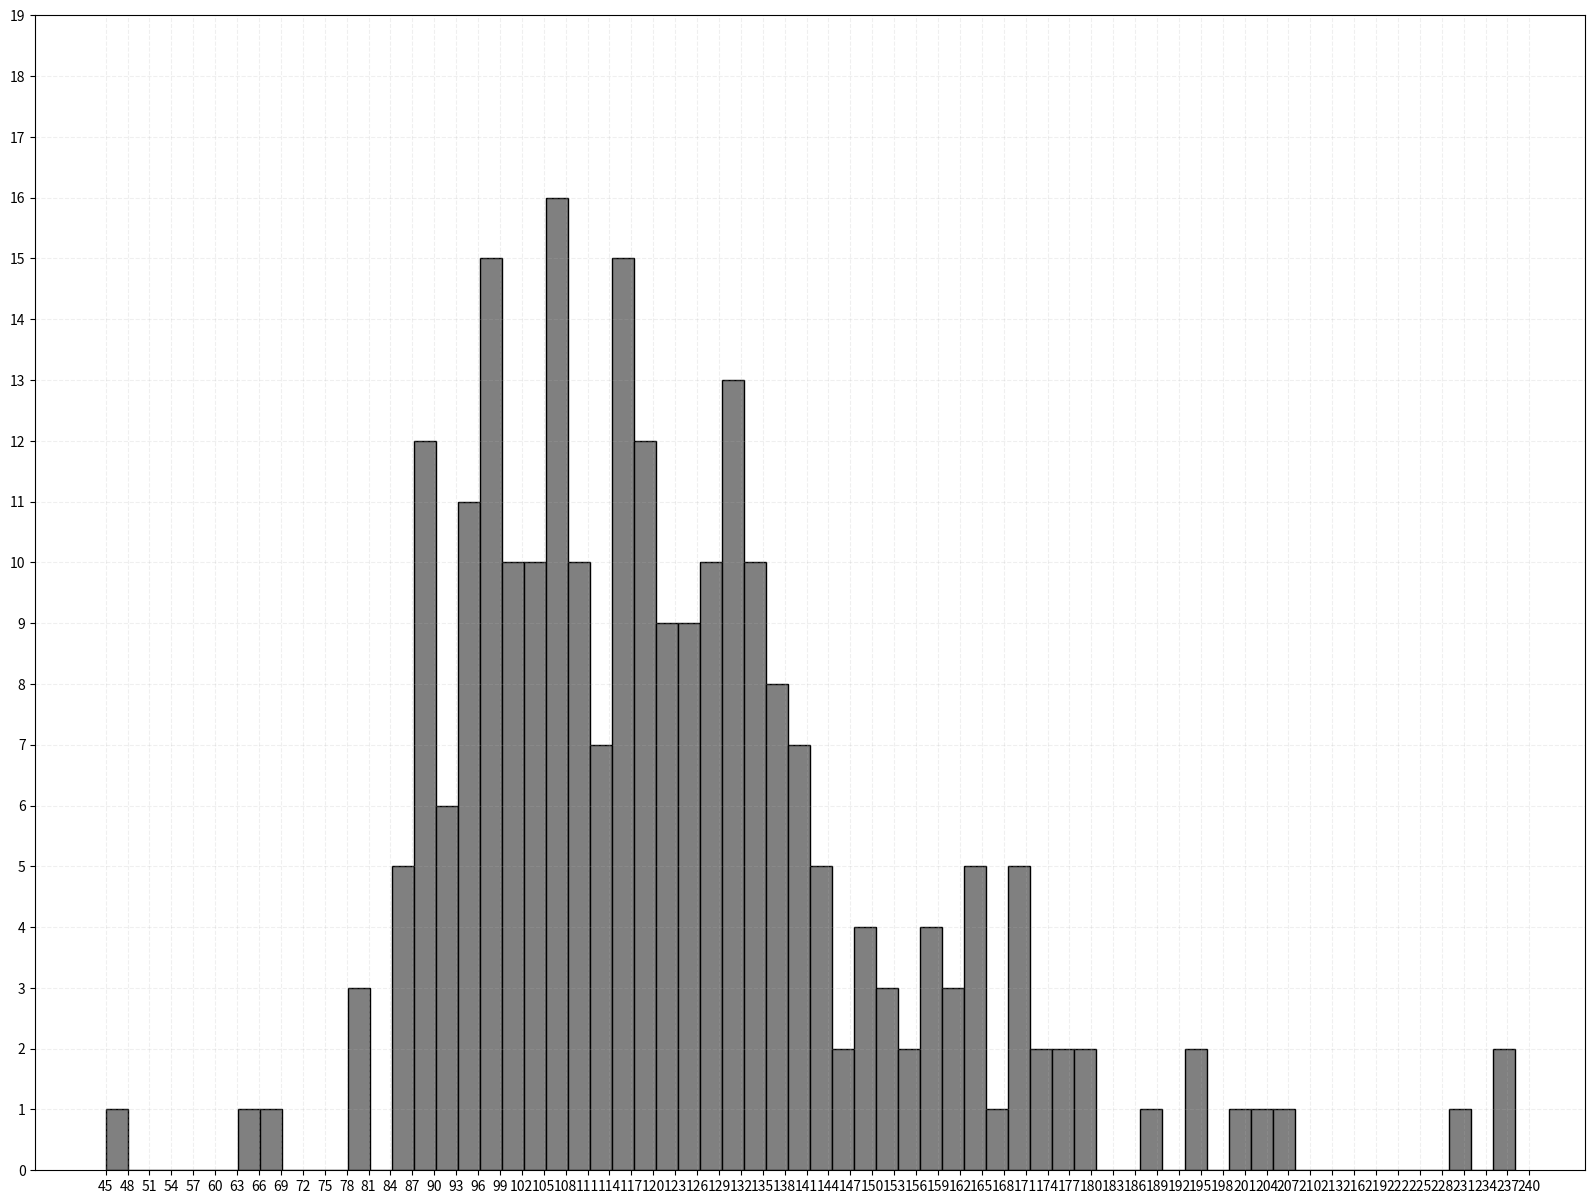

Reproduce this figure in Python.
# 假如你获取了250部电影的市场（如列表a），希望统计出这些电影时长的分布状态（比如市场为100分钟到120分钟的电影数量，出现的频率等）等信息，你应该如何呈现这些数据？
# 有个问题：如果极差除以组距得到组数为浮点数的话，bins应该取多少才能保证直方图图块和坐标系对齐呢？
# 还有个问题：为什么bins已经取了整数还是实际图表中还是对不齐？
from matplotlib import pyplot as plt
from matplotlib import font_manager
import seaborn as sns


a=[142, 171, 142, 110, 116, 194, 125, 195, 148, 93, 165, 103, 171, 98, 97, 169, 95, 125, 109, 101, 86, 175, 117, 90, 112, 152, 116, 132, 238, 105, 163, 161, 201, 126, 127, 96, 96, 139, 125, 122, 119, 87, 155, 118, 157, 127, 152, 117, 139, 128, 202, 179, 89, 114, 137, 178, 141, 107, 135, 124, 150, 136, 133, 132, 166, 106, 132, 109, 89, 169, 92, 117, 130, 94, 174, 111, 229, 130, 154, 127, 118, 113, 138, 96, 126, 99, 130, 162, 87, 105, 177, 122, 89, 90, 143, 134, 132, 115, 130, 132, 134, 134, 111, 130, 102, 107, 127, 149, 90, 120, 101, 173, 111, 102, 92, 97, 98, 165, 106, 125, 124, 118, 113, 45, 98, 141, 102, 128, 94, 121, 80, 97, 138, 95, 92, 103, 100, 91, 139, 129, 117, 123, 170, 130, 89, 103, 108, 95, 163, 115, 207, 117, 65, 132, 140, 118, 98, 108, 115, 110, 117, 89, 141, 135, 122, 120, 100, 106, 113, 121, 107, 98, 108, 107, 129, 114, 116, 95, 161, 90, 133, 81, 101, 134, 81, 123, 127, 99, 137, 109, 118, 132, 99, 113, 103, 146, 103, 106, 117, 109, 189, 88, 137, 104, 118, 108, 133, 85, 149, 98, 237, 87, 97, 153, 88, 93, 94, 99, 158, 147, 108, 97, 165, 143, 122, 119, 102, 94, 120, 89, 115, 124, 107, 159, 104, 108, 111, 136, 128, 157, 69, 123, 106, 118, 144, 135, 102, 105, 136, 115]
print(max(a))
print(min(a))

# 计算组数
d = 3  #组距
num_bins = (max(a)-min(a))//d
print(num_bins)

plt.figure(figsize=(20,15),dpi=150)

plt.hist(a,color="grey",edgecolor="black",bins=num_bins)
plt.grid(alpha=0.2,linestyle="--")

plt.xticks(range(min(a),max(a)+d,d))
plt.yticks(range(0,20))

plt.show()

